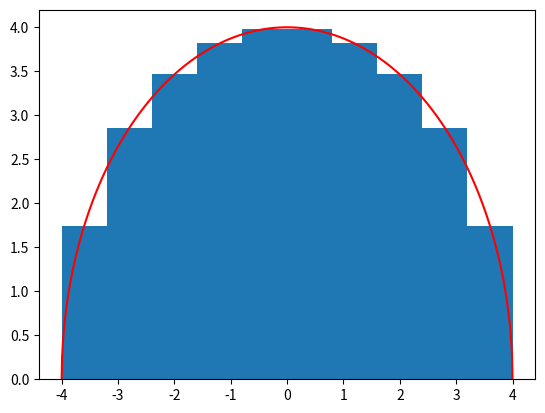

Python code for this plot:
import numpy as np
import matplotlib.pyplot as plt

def calka_kola(R, L):
    delta_x = (2 * R)/L
    rozmiar_przedzialu = np.linspace((delta_x / 2) - R, R - delta_x / 2, L)
    pole = 0
    wysokosci_prosto = np.zeros(L)
    for i in range(L):
        wysokosci_prosto[i] = np.sqrt(R**2 - rozmiar_przedzialu[i]**2)
        pole += wysokosci_prosto[i] * rozmiar_przedzialu[i]
    
    return pole * 2, rozmiar_przedzialu, wysokosci_prosto

L = 10
R = 4
x_kolo = np.linspace(-R, R, 1000)
y_kolo = np.zeros(len(x_kolo))
for i in range(len(x_kolo)):
    y_kolo[i] = np.sqrt(R**2 - x_kolo[i]**2)

pole, srodki_prost, wysokosci_prosto = calka_kola(R, L)

plt.figure()
plt.bar(srodki_prost, wysokosci_prosto)
plt.plot(x_kolo, y_kolo, 'r')
plt.show()

print(f"Pole kola z calki: {pole}")
print(f"Pole kola z biblioteki {np.pi*R**2}")